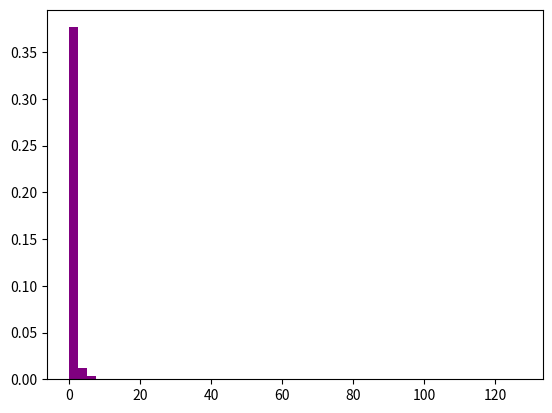

Source code (Python):
# Import thư viện tạo số ngẫu nhiên
from numpy import random

# Import matplotlib để vẽ biểu đồ
import matplotlib.pyplot as plt

# -----------------------------------------
# Tạo dữ liệu phân phối Pareto và vẽ histogram
# -----------------------------------------

# Tham số shape (a) của phân phối Pareto
shape_parameter = 2.5

# Tạo 1000 mẫu dữ liệu theo phân phối Pareto với tham số shape = 2.5
data = random.pareto(shape_parameter, size=1000)

# Vẽ biểu đồ histogram với:
# bins=50: chia thành 50 cột
# density=True: chuẩn hóa histogram thành mật độ xác suất
# color="purple": màu cột là tím
plt.hist(data, bins=50, density=True, color="purple")

# Hiển thị biểu đồ
plt.show()
